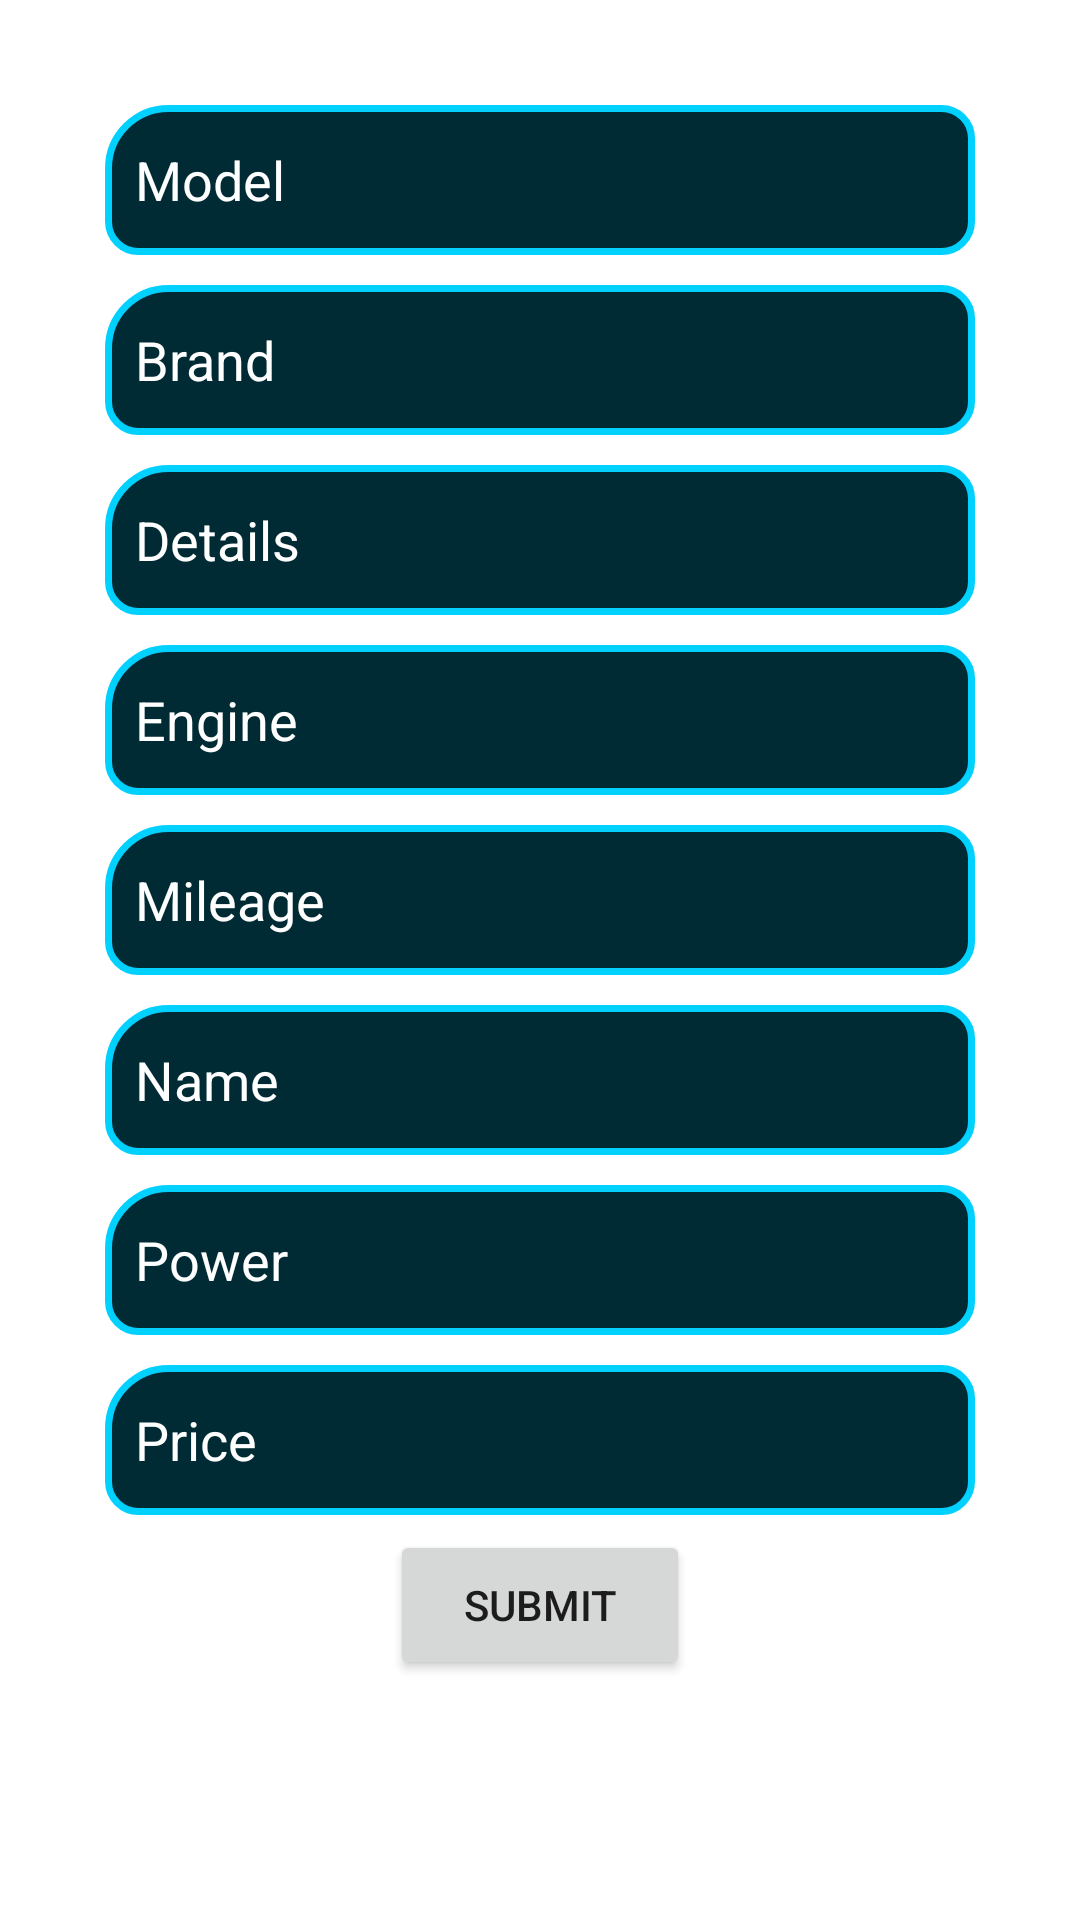

This screen was rendered from an Android layout file. Write that file and the resources it references.
<!-- AndroidManifest.xml: application theme Theme.BikeNest -->
<!-- res/layout/activity_to_push_datas.xml -->
<?xml version="1.0" encoding="utf-8"?>
<layout>
<LinearLayout xmlns:android="http://schemas.android.com/apk/res/android"
    xmlns:app="http://schemas.android.com/apk/res-auto"
    xmlns:tools="http://schemas.android.com/tools"
    android:layout_width="match_parent"
    android:layout_height="match_parent"
    tools:context=".To_Push_Datas"
    android:padding="30dp"
    android:orientation="vertical">

    <EditText
        android:id="@+id/model"
        android:layout_width="match_parent"
        android:layout_height="50dp"
        android:background="@drawable/edittextbg2"
        android:textColor="@color/white"
        android:hint="Model"
        android:padding="10dp"
        android:textColorHint="@color/white"
        android:layout_margin="5dp"/>
    <EditText
        android:id="@+id/brand"
        android:layout_width="match_parent"
        android:layout_height="50dp"
        android:background="@drawable/edittextbg2"
        android:textColor="@color/white"
        android:hint="Brand"
        android:padding="10dp"
        android:textColorHint="@color/white"
        android:layout_margin="5dp"/>
    <EditText
        android:id="@+id/details"
        android:layout_width="match_parent"
        android:layout_height="50dp"
        android:background="@drawable/edittextbg2"
        android:textColor="@color/white"
        android:hint="Details"
        android:padding="10dp"
        android:textColorHint="@color/white"
        android:layout_margin="5dp"/>
    <EditText
        android:id="@+id/engine"
        android:layout_width="match_parent"
        android:layout_height="50dp"
        android:background="@drawable/edittextbg2"
        android:textColor="@color/white"
        android:hint="Engine"
        android:padding="10dp"
        android:textColorHint="@color/white"
        android:layout_margin="5dp"/>
    <EditText
        android:id="@+id/mileage"
        android:layout_width="match_parent"
        android:layout_height="50dp"
        android:background="@drawable/edittextbg2"
        android:hint="Mileage"
        android:padding="10dp"
        android:textColorHint="@color/white"
        android:textColor="@color/white"
        android:layout_margin="5dp"/>
    <EditText
        android:id="@+id/name"
        android:layout_width="match_parent"
        android:layout_height="50dp"
        android:background="@drawable/edittextbg2"
        android:hint="Name"
        android:padding="10dp"
        android:textColor="@color/white"
        android:textColorHint="@color/white"
        android:layout_margin="5dp"/>
    <EditText
        android:id="@+id/power"
        android:layout_width="match_parent"
        android:layout_height="50dp"
        android:background="@drawable/edittextbg2"
        android:hint="Power"
        android:padding="10dp"
        android:textColor="@color/white"
        android:textColorHint="@color/white"
        android:layout_margin="5dp"/>
    <EditText
        android:id="@+id/price"
        android:layout_width="match_parent"
        android:layout_height="50dp"
        android:background="@drawable/edittextbg2"
        android:hint="Price"
        android:padding="10dp"
        android:textColor="@color/white"
        android:textColorHint="@color/white"
        android:layout_margin="5dp"/>
<Button
    android:id="@+id/submit"
    android:layout_width="100dp"
    android:layout_height="50dp"
    android:gravity="center"
    android:layout_gravity="center"
    android:text="Submit"/>


</LinearLayout>
</layout>
<!-- resources referenced by this layout -->
<resources>
  <color name="white">#FFFFFFFF</color>
  <!-- drawable edittextbg2 (drawable) -->
  <?xml version="1.0" encoding="utf-8"?>
  <shape xmlns:android="http://schemas.android.com/apk/res/android">
      <stroke android:width="2.2dp" android:color="#00D1FF"/>
      <solid android:color="@color/uicolour" />
  
      <corners
          android:bottomLeftRadius="10dp"
          android:topLeftRadius="20dp"
          android:topRightRadius="10dp"
          android:bottomRightRadius="10dp"/>
  </shape>
  <style name="Theme.BikeNest" parent="Theme.MaterialComponents.Light.NoActionBar">
          
          <item name="colorPrimary">#75E6FF</item>
          <item name="colorPrimaryVariant">@color/uicolour</item>
          <item name="colorOnPrimary">@color/white</item>
          
          <item name="colorSecondary">@color/teal_200</item>
          <item name="colorSecondaryVariant">@color/teal_700</item>
          <item name="colorOnSecondary">@color/white</item>
          
          <item name="android:statusBarColor">?attr/colorPrimaryVariant</item>
          
      </style>
  <color name="uicolour">#012B34</color>
  <color name="teal_200">#FF03DAC5</color>
  <color name="teal_700">#FF018786</color>
</resources>
